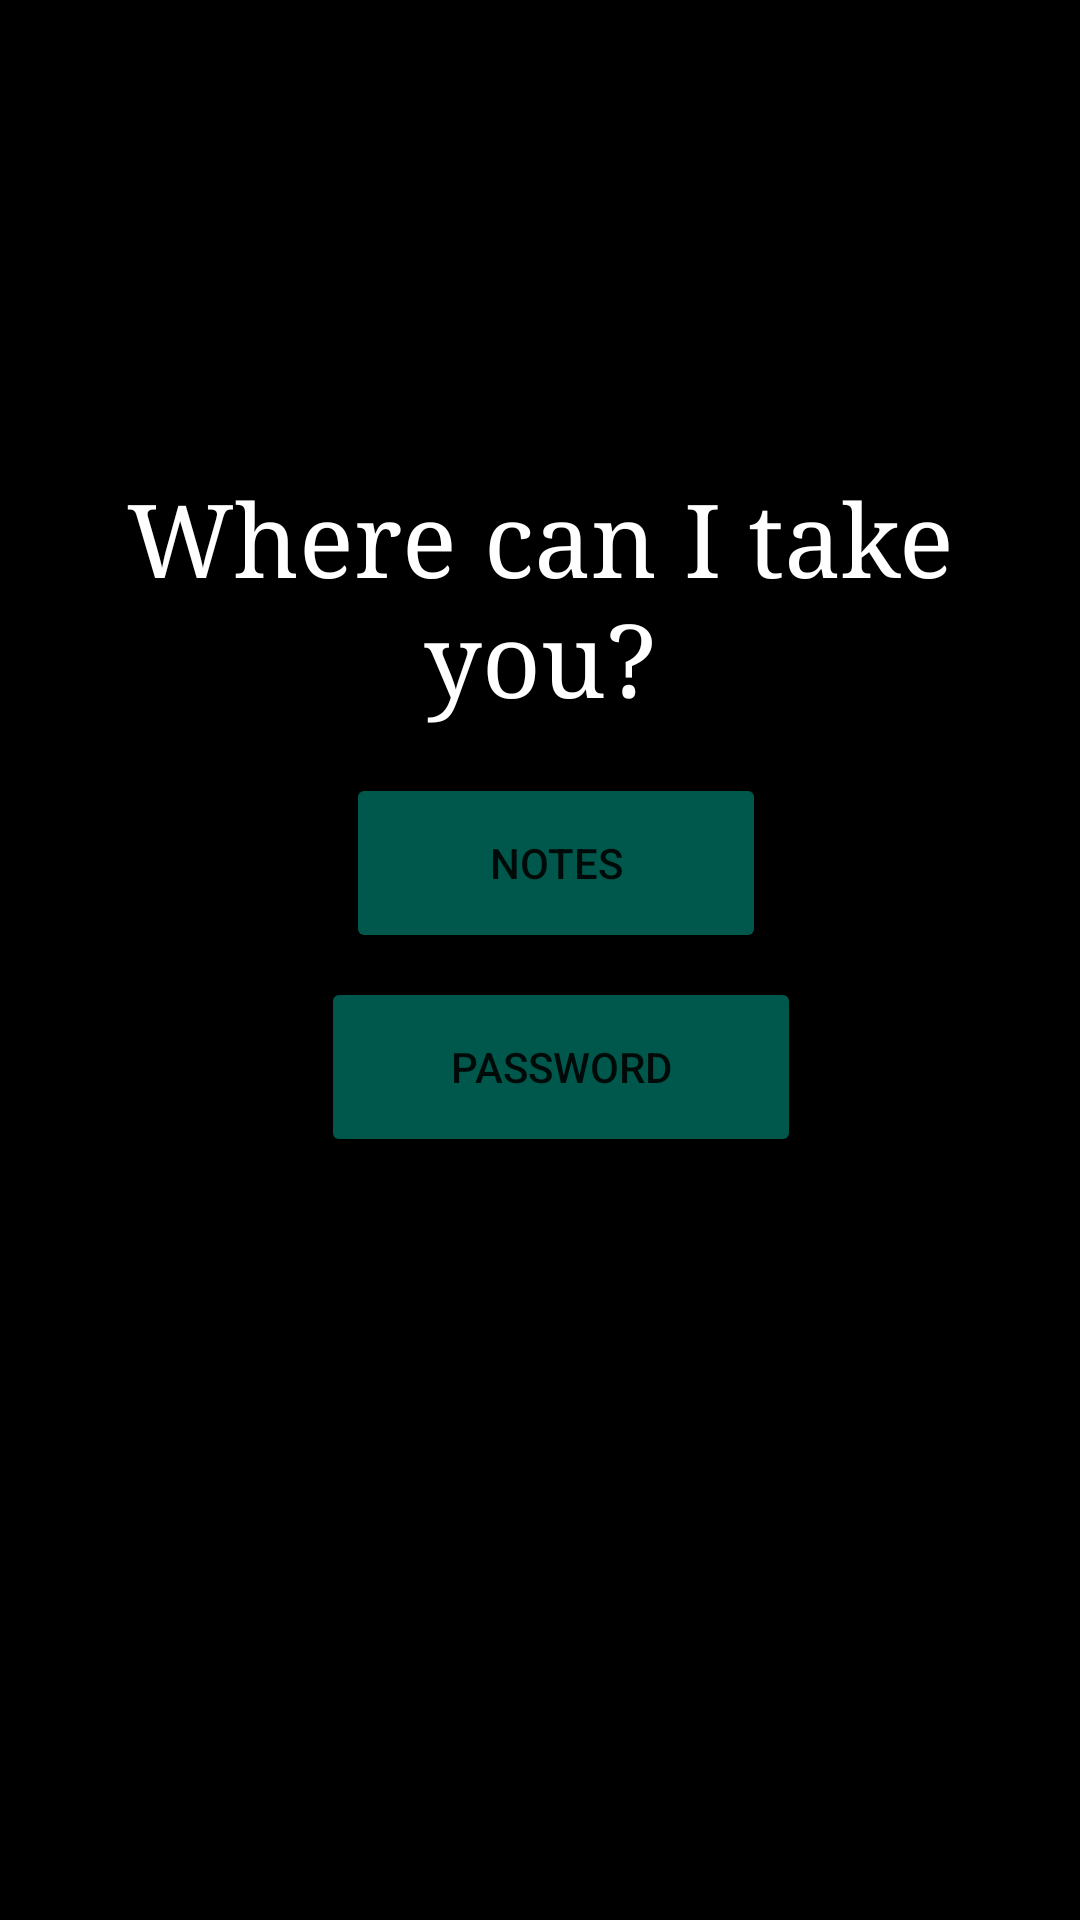

Produce the Android XML layout that renders to this screen, including the resource entries it uses.
<!-- AndroidManifest.xml: application theme Theme.PassTheNote -->
<!-- res/layout/activity_choose_option.xml -->
<?xml version="1.0" encoding="utf-8"?>
<androidx.constraintlayout.widget.ConstraintLayout xmlns:android="http://schemas.android.com/apk/res/android"
    xmlns:app="http://schemas.android.com/apk/res-auto"
    xmlns:tools="http://schemas.android.com/tools"
    android:layout_width="match_parent"
    android:layout_height="match_parent"
    android:background="@color/black"
    tools:context=".ChooseOption">

    <Button
        android:id="@+id/passwordButton"
        android:layout_width="160dp"
        android:layout_height="60dp"
        android:layout_marginStart="16dp"
        android:layout_marginLeft="16dp"
        android:layout_marginTop="8dp"
        android:layout_marginEnd="16dp"
        android:layout_marginRight="16dp"
        android:layout_marginBottom="16dp"
        android:text="Password"
        app:backgroundTint="@color/colorPrimaryDark"
        app:layout_constraintBottom_toBottomOf="parent"
        app:layout_constraintEnd_toEndOf="parent"
        app:layout_constraintHorizontal_bias="0.541"
        app:layout_constraintStart_toStartOf="parent"
        app:layout_constraintTop_toBottomOf="@+id/notesButton"
        app:layout_constraintVertical_bias="0.0" />

    <Button
        android:id="@+id/notesButton"
        android:layout_width="140dp"
        android:layout_height="60dp"
        android:layout_marginStart="16dp"
        android:layout_marginLeft="16dp"
        android:layout_marginTop="8dp"
        android:layout_marginEnd="16dp"
        android:layout_marginRight="16dp"
        android:layout_marginBottom="16dp"
        android:text="Notes"
        app:backgroundTint="@color/colorPrimaryDark"
        app:layout_constraintBottom_toBottomOf="parent"
        app:layout_constraintEnd_toEndOf="parent"
        app:layout_constraintHorizontal_bias="0.528"
        app:layout_constraintStart_toStartOf="parent"
        app:layout_constraintTop_toTopOf="parent"
        app:layout_constraintVertical_bias="0.449" />

    <TextView
        android:id="@+id/textView2"
        android:layout_width="0dp"
        android:layout_height="wrap_content"
        android:layout_marginStart="8dp"
        android:layout_marginLeft="8dp"
        android:layout_marginEnd="8dp"
        android:layout_marginRight="8dp"
        android:fontFamily="serif"
        android:textAlignment="center"
        android:text="Where can I take you?"
        android:textAppearance="@style/TextAppearance.AppCompat.Display1"
        android:textColor="#FFFFFF"
        app:layout_constraintBottom_toTopOf="@+id/notesButton"
        app:layout_constraintEnd_toEndOf="parent"
        app:layout_constraintHorizontal_bias="0.0"
        app:layout_constraintStart_toStartOf="parent"
        app:layout_constraintTop_toTopOf="parent"
        app:layout_constraintVertical_bias="0.906"
        android:gravity="center_horizontal" />

</androidx.constraintlayout.widget.ConstraintLayout>
<!-- resources referenced by this layout -->
<resources>
  <color name="black">#FF000000</color>
  <color name="colorPrimaryDark">#00574B</color>
  <style name="Theme.PassTheNote" parent="Theme.MaterialComponents.DayNight.DarkActionBar">
          
          <item name="colorPrimary">@color/purple_500</item>
          <item name="colorPrimaryVariant">@color/purple_700</item>
          <item name="colorOnPrimary">@color/white</item>
          
          <item name="colorSecondary">@color/teal_200</item>
          <item name="colorSecondaryVariant">@color/teal_700</item>
          <item name="colorOnSecondary">@color/black</item>
          
          <item name="android:statusBarColor" tools:targetApi="l">?attr/colorPrimaryVariant</item>
          
      </style>
  <color name="purple_500">#FF6200EE</color>
  <color name="purple_700">#FF3700B3</color>
  <color name="white">#FFFFFFFF</color>
  <color name="teal_200">#FF03DAC5</color>
  <color name="teal_700">#FF018786</color>
</resources>
